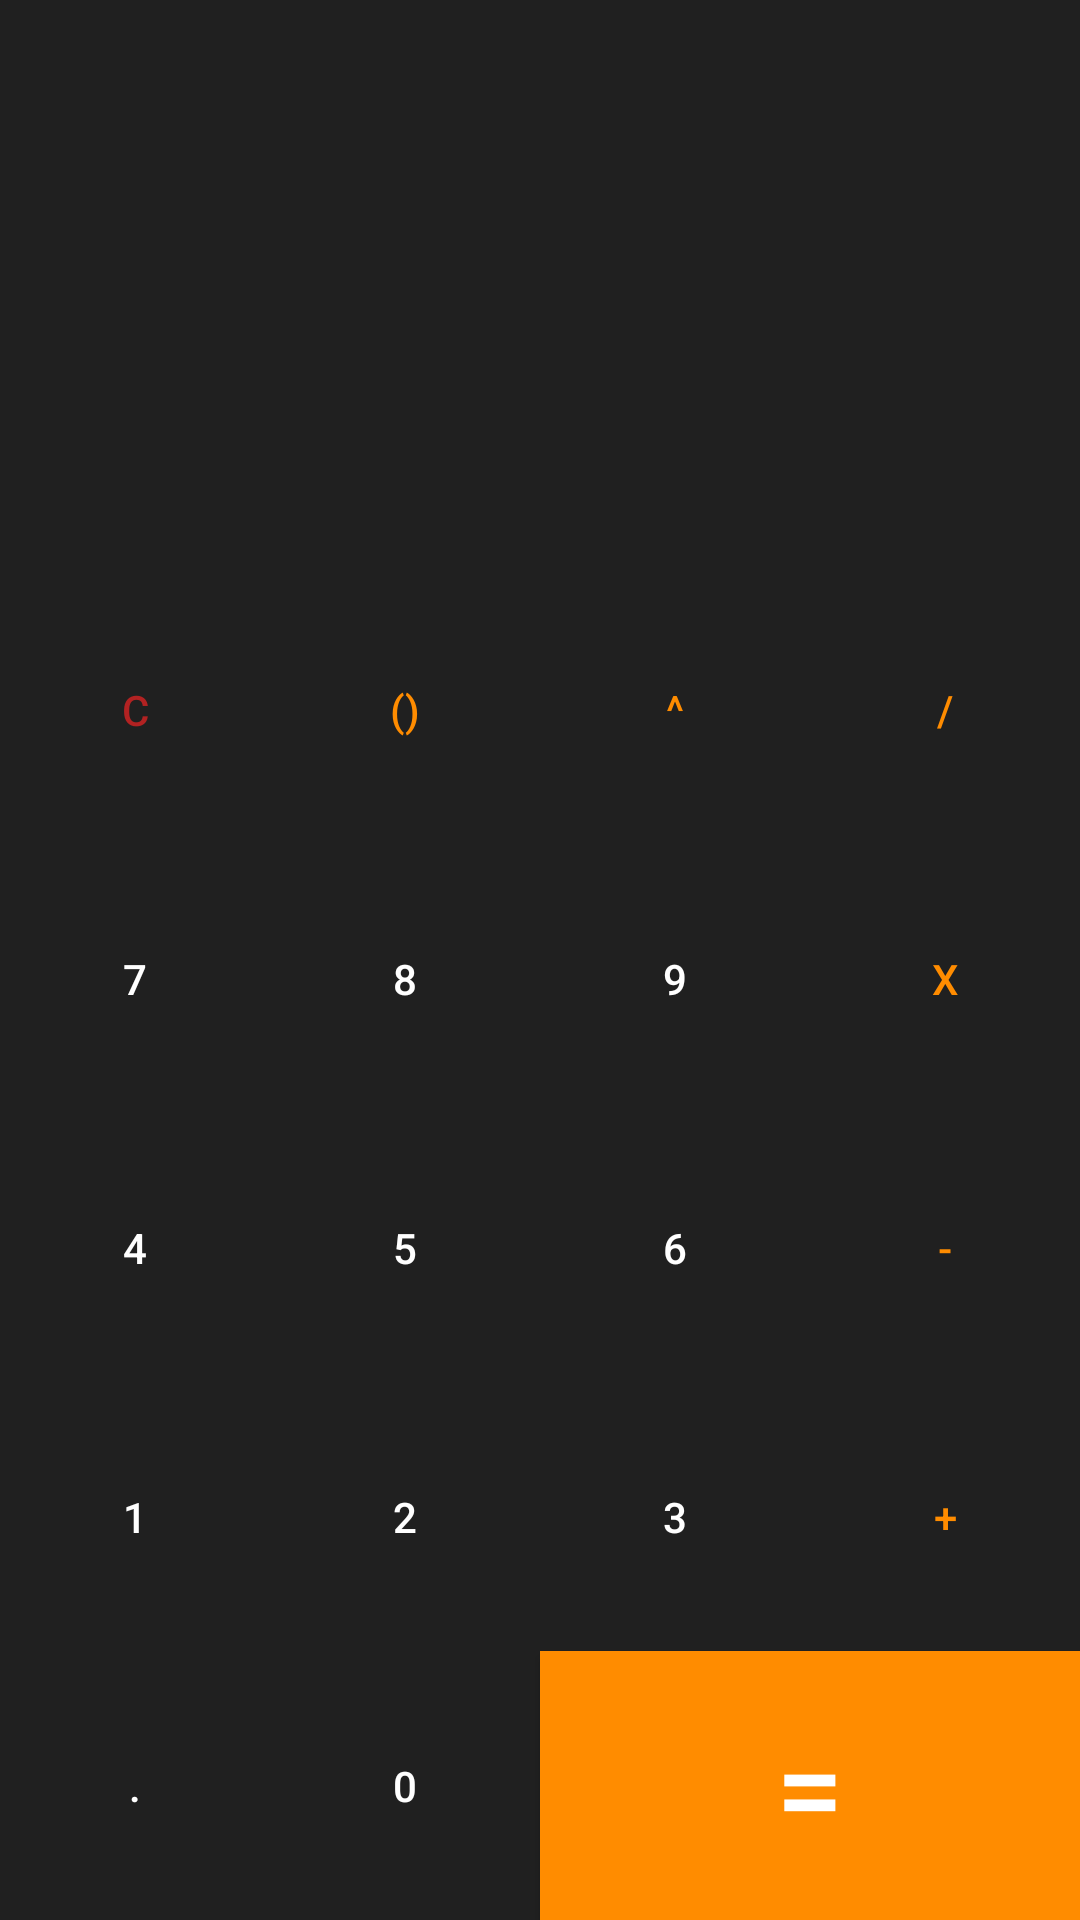

Android layout source for this screen:
<!-- AndroidManifest.xml: application theme Theme.EgyptianHelper -->
<!-- res/layout/activity_calculator.xml -->
<?xml version="1.0" encoding="utf-8"?>
<LinearLayout
    xmlns:android="http://schemas.android.com/apk/res/android"
    xmlns:app="http://schemas.android.com/apk/res-auto"
    xmlns:tools="http://schemas.android.com/tools"
    android:layout_width="match_parent"
    android:layout_height="match_parent"
    android:orientation="vertical"
    android:background="@color/darkGrey"
    tools:context=".CalculatorActivity">

    <LinearLayout
        android:layout_width="match_parent"
        android:layout_height="0dp"
        android:orientation="vertical"
        android:layout_weight="3">

        <TextView
            android:layout_width="wrap_content"
            android:layout_height="0dp"
            android:paddingRight="30dp"
            android:layout_weight="1"
            android:gravity="center_vertical"
            android:textColor="@color/white"
            android:text=""
            android:layout_gravity="end"
            android:textAlignment="textEnd"
            android:textSize="30sp"
            android:id="@+id/workingsTextView"/>

        <TextView
            android:layout_width="wrap_content"
            android:paddingRight="30dp"
            android:layout_height="0dp"
            android:layout_weight="1"
            android:gravity="center_vertical"
            android:textColor="@color/white"
            android:text=""
            android:textAlignment="textEnd"
            android:layout_gravity="end"
            android:textSize="45sp"
            android:id="@+id/resultTextView"/>

    </LinearLayout>

    <LinearLayout
        android:layout_width="match_parent"
        android:layout_height="0dp"
        android:orientation="vertical"
        android:layout_weight="7">

        <LinearLayout
            android:layout_width="match_parent"
            android:layout_height="0dp"
            android:layout_weight="1">

            <Button
                android:layout_width="0dp"
                android:layout_height="match_parent"
                android:layout_weight="1"
                android:textSize="@dimen/calcButtonTextSize"
                android:background="@null"
                android:textColor="@color/red"
                android:onClick="clearOnClick"
                android:text="C"/>

            <Button
                android:layout_width="0dp"
                android:layout_height="match_parent"
                android:layout_weight="1"
                android:textSize="@dimen/calcButtonTextSize"
                android:background="@null"
                android:onClick="bracketsOnClick"
                android:textColor="@color/orange"
                android:text="()"/>

            <Button
                android:layout_width="0dp"
                android:layout_height="match_parent"
                android:layout_weight="1"
                android:textSize="@dimen/calcButtonTextSize"
                android:background="@null"
                android:textColor="@color/orange"
                android:onClick="powerOfOnClick"
                android:text="^"/>

            <Button
                android:layout_width="0dp"
                android:layout_height="match_parent"
                android:layout_weight="1"
                android:textSize="@dimen/calcButtonTextSize"
                android:background="@null"
                android:textColor="@color/orange"
                android:onClick="divisionOnClick"
                android:text="/"/>

        </LinearLayout>

        <LinearLayout
            android:layout_width="match_parent"
            android:layout_height="0dp"
            android:layout_weight="1">

            <Button
                android:layout_width="0dp"
                android:layout_height="match_parent"
                android:layout_weight="1"
                android:textSize="@dimen/calcButtonTextSize"
                android:background="@null"
                android:textColor="@color/white"
                android:onClick="sevenOnClick"
                android:text="7"/>

            <Button
                android:layout_width="0dp"
                android:layout_height="match_parent"
                android:layout_weight="1"
                android:textSize="@dimen/calcButtonTextSize"
                android:background="@null"
                android:textColor="@color/white"
                android:onClick="eightOnClick"
                android:text="8"/>

            <Button
                android:layout_width="0dp"
                android:layout_height="match_parent"
                android:layout_weight="1"
                android:textSize="@dimen/calcButtonTextSize"
                android:background="@null"
                android:textColor="@color/white"
                android:onClick="nineOnClick"
                android:text="9"/>

            <Button
                android:layout_width="0dp"
                android:layout_height="match_parent"
                android:layout_weight="1"
                android:textSize="@dimen/calcButtonTextSize"
                android:background="@null"
                android:textColor="@color/orange"
                android:onClick="timesOnClick"
                android:text="X"/>

        </LinearLayout>


        <LinearLayout
            android:layout_width="match_parent"
            android:layout_height="0dp"
            android:layout_weight="1">

            <Button
                android:layout_width="0dp"
                android:layout_height="match_parent"
                android:layout_weight="1"
                android:textSize="@dimen/calcButtonTextSize"
                android:background="@null"
                android:textColor="@color/white"
                android:onClick="fourOnClick"
                android:text="4"/>

            <Button
                android:layout_width="0dp"
                android:layout_height="match_parent"
                android:layout_weight="1"
                android:textSize="@dimen/calcButtonTextSize"
                android:background="@null"
                android:textColor="@color/white"
                android:onClick="fiveOnClick"
                android:text="5"/>

            <Button
                android:layout_width="0dp"
                android:layout_height="match_parent"
                android:layout_weight="1"
                android:textSize="@dimen/calcButtonTextSize"
                android:background="@null"
                android:textColor="@color/white"
                android:onClick="sixOnClick"
                android:text="6"/>

            <Button
                android:layout_width="0dp"
                android:layout_height="match_parent"
                android:layout_weight="1"
                android:textSize="@dimen/calcButtonTextSize"
                android:background="@null"
                android:textColor="@color/orange"
                android:onClick="minusOnClick"
                android:text="-"/>

        </LinearLayout>

        <LinearLayout
            android:layout_width="match_parent"
            android:layout_height="0dp"
            android:layout_weight="1">

            <Button
                android:layout_width="0dp"
                android:layout_height="match_parent"
                android:layout_weight="1"
                android:textSize="@dimen/calcButtonTextSize"
                android:background="@null"
                android:textColor="@color/white"
                android:onClick="oneOnClick"
                android:text="1"/>

            <Button
                android:layout_width="0dp"
                android:layout_height="match_parent"
                android:layout_weight="1"
                android:textSize="@dimen/calcButtonTextSize"
                android:background="@null"
                android:textColor="@color/white"
                android:text="2"
                android:onClick="twoOnClick"/>

            <Button
                android:layout_width="0dp"
                android:layout_height="match_parent"
                android:layout_weight="1"
                android:textSize="@dimen/calcButtonTextSize"
                android:background="@null"
                android:textColor="@color/white"
                android:text="3"
                android:onClick="threeOnClick"/>

            <Button
                android:layout_width="0dp"
                android:layout_height="match_parent"
                android:layout_weight="1"
                android:textSize="@dimen/calcButtonTextSize"
                android:background="@null"
                android:textColor="@color/orange"
                android:text="+"
                android:onClick="plusOnClick"/>

        </LinearLayout>

        <LinearLayout
            android:layout_width="match_parent"
            android:layout_height="0dp"
            android:layout_weight="1">

            <Button
                android:layout_width="0dp"
                android:layout_height="match_parent"
                android:layout_weight="1"
                android:textSize="@dimen/calcButtonTextSize"
                android:background="@null"
                android:textColor="@color/white"
                android:text="."
                android:onClick="decimalOnClick"/>

            <Button
                android:layout_width="0dp"
                android:layout_height="match_parent"
                android:layout_weight="1"
                android:textSize="@dimen/calcButtonTextSize"
                android:background="@null"
                android:textColor="@color/white"
                android:text="0"
                android:onClick="zeroOnClick"/>


            <Button
                android:layout_width="0dp"
                android:layout_height="match_parent"
                android:layout_weight="2"
                android:textSize="40sp"
                android:background="@color/orange"
                android:textColor="@color/white"
                android:text="="
                android:onClick="equalsOnClick"/>

        </LinearLayout>




    </LinearLayout>


</LinearLayout>
<!-- resources referenced by this layout -->
<resources>
  <color name="darkGrey">#202020</color>
  <color name="orange">#FF8C00</color>
  <color name="red">#B22222</color>
  <color name="white">#FFFFFFFF</color>
  <style name="Theme.EgyptianHelper" parent="Theme.MaterialComponents.DayNight.NoActionBar">
          
          <item name="colorPrimary">@color/sand</item>
          <item name="colorPrimaryVariant">@color/purple_700</item>
          <item name="colorOnPrimary">@color/white</item>
          
          <item name="colorSecondary">@color/teal_200</item>
          <item name="colorSecondaryVariant">@color/teal_700</item>
          <item name="colorOnSecondary">@color/black</item>
          
          <item name="android:statusBarColor" tools:targetApi="l">?attr/colorPrimaryVariant</item>
          
      </style>
  <color name="sand">#D5FFEA34</color>
  <color name="purple_700">#FF3700B3</color>
  <color name="teal_200">#FF03DAC5</color>
  <color name="teal_700">#FF018786</color>
  <color name="black">#FF000000</color>
</resources>
